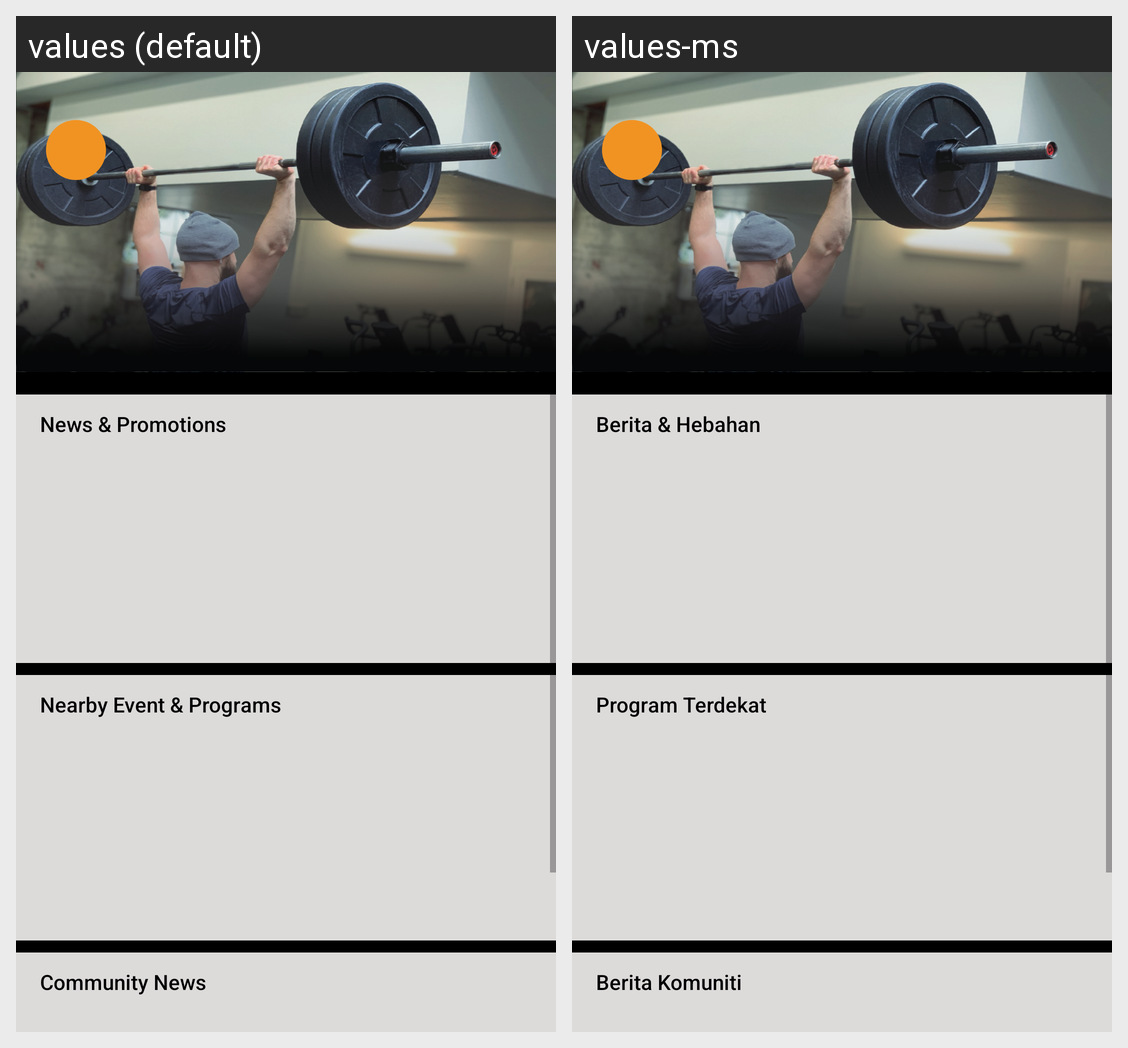

Here is an Android app screen in its default locale and in the app's own translations. Write out the translated-string differences for the strings that appear on this screen.
Android screen res/layout/activity_news.xml rendered under 2 locales, left to right: values (default), values-ms. Device: Nexus 5 (rendered at 1080×1920; each locale shown at half size, 540×960, under a caption strip naming it); theme AppTheme.
Strings drawn on this screen, with the default value and each locale's value (text and hints the layout hard-codes, and strings that could not be matched under every locale, appear in the picture but are not listed):

tv_home_001
  values: News & Promotions
  values-ms: Berita & Hebahan

tv_home_002
  values: Nearby Event & Programs
  values-ms: Program Terdekat

tv_home_003
  values: Community News
  values-ms: Berita Komuniti
